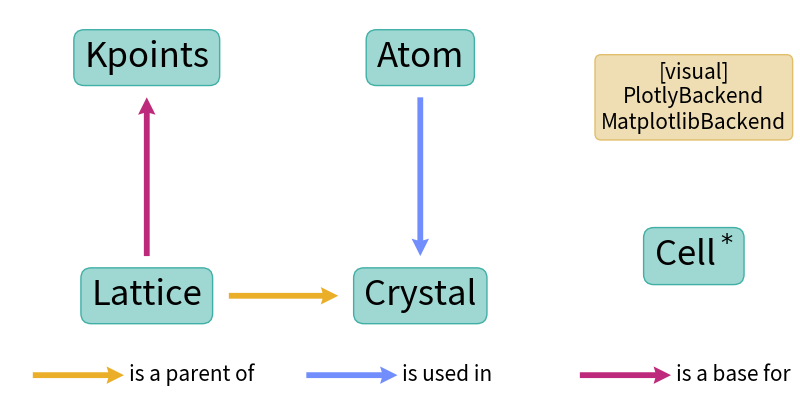

Generate this figure with matplotlib: (Note: this script raises an exception after producing the figure.)
# WULFRIC - Crystal, Lattice, Atoms, K-path.
# Copyright (C) 2023 Andrey Rybakov
#
# e-mail: [email redacted], web: adrybakov.com
#
# This program is free software: you can redistribute it and/or modify
# it under the terms of the GNU General Public License as published by
# the Free Software Foundation, either version 3 of the License, or
# (at your option) any later version.
#
# This program is distributed in the hope that it will be useful,
# but WITHOUT ANY WARRANTY; without even the implied warranty of
# MERCHANTABILITY or FITNESS FOR A PARTICULAR PURPOSE.  See the
# GNU General Public License for more details.
#
# You should have received a copy of the GNU General Public License
# along with this program.  If not, see <https://www.gnu.org/licenses/>.

import os

import matplotlib.pyplot as plt

ROOT_DIR = "."


def class_structure():
    fig, ax = plt.subplots(figsize=(10, 5))
    bbox = dict(
        boxstyle="round",
        ec=(64 / 255, 176 / 255, 166 / 255, 1),
        fc=(64 / 255, 176 / 255, 166 / 255, 0.5),
    )
    bbox_visual = dict(
        boxstyle="round",
        ec=(225 / 255, 190 / 255, 106 / 255, 1),
        fc=(225 / 255, 190 / 255, 106 / 255, 0.5),
    )
    text_style = dict(
        ha="center",
        va="center",
        bbox=bbox,
        size=25,
    )
    arrow_style = dict(
        angles="xy", scale_units="xy", scale=1, headlength=3, headaxislength=2.7
    )

    def legend(x, y, text, color):
        ax.quiver(x, y, 20, 0, color=color, **arrow_style)
        ax.text(x + 21, y, text, ha="left", va="center", fontsize=15)

    parent_color = "#EBAE29"
    used_in_color = "#728EFC"
    base_for_color = "#BD2A7B"
    ax.text(30, 15, "Lattice", **text_style)
    ax.text(30, 75, "Kpoints", **text_style)
    ax.text(90, 15, "Crystal", **text_style)
    ax.text(90, 75, "Atom", **text_style)
    ax.text(150, 25, "Cell$^*$", **text_style)
    ax.text(
        150,
        65,
        "[visual]\nPlotlyBackend\nMatplotlibBackend",
        ha="center",
        va="center",
        bbox=bbox_visual,
        size=15,
    )

    ax.quiver(48, 15, 24, 0, color=parent_color, **arrow_style)
    ax.quiver(90, 65, 0, -40, color=used_in_color, **arrow_style)
    ax.quiver(30, 25, 0, 40, color=base_for_color, **arrow_style)
    ax.set_xlim(0, 170)
    ax.set_ylim(-10, 87)
    ax.axis("off")
    legend(5, -5, "is a parent of", parent_color)
    legend(65, -5, "is used in", used_in_color)
    legend(125, -5, "is a base for", base_for_color)
    filename = os.path.join(ROOT_DIR, "docs", "source", "img", "package-scheme.png")
    plt.savefig(filename, dpi=600, bbox_inches="tight")
    print(f"File is save in {os.path.abspath(filename)}")


if __name__ == "__main__":
    class_structure()
